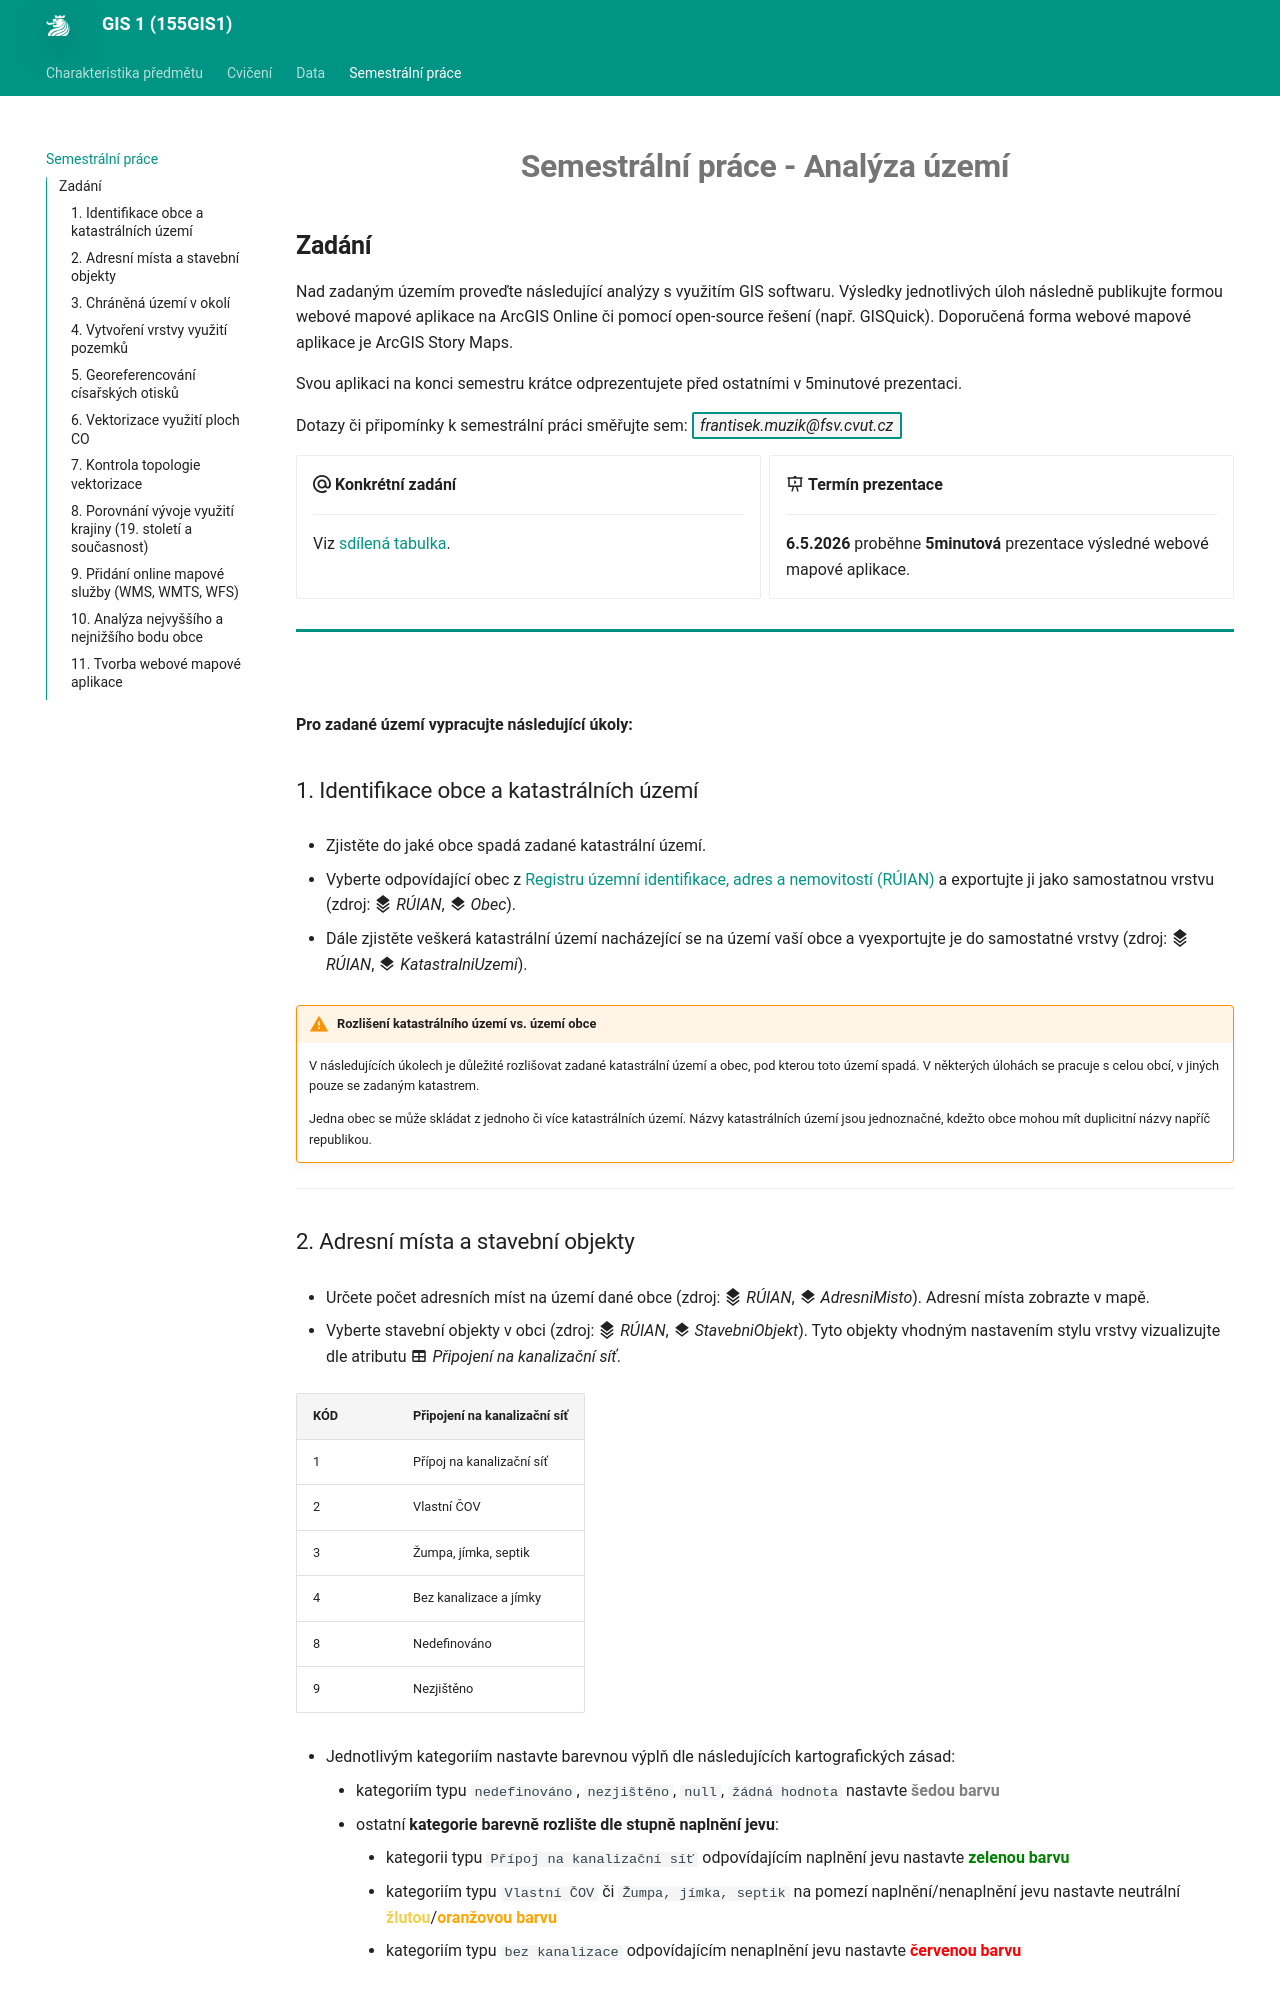

repository: k155cvut/gis-1 · page: semestralka/index.html · generator: mkdocs

# Semestrální práce - Analýza území {: .page_title}

## Zadání
Nad zadaným územím proveďte následující analýzy s využitím GIS softwaru. Výsledky jednotlivých úloh následně publikujte formou webové mapové aplikace na ArcGIS Online či pomocí open-source řešení (např. GISQuick). Doporučená forma webové mapové aplikace je ArcGIS Story Maps. 

Svou aplikaci na konci semestru krátce odprezentujete před ostatními v 5minutové prezentaci. 

Dotazy či připomínky k semestrální práci směřujte sem: *frantisek.muzik@fsv.cvut.cz*{.outlined}

<div class="grid cards" markdown>

-   :simple-maildotru: __Konkrétní zadání__ 
    
    ---

    Viz [sdílená tabulka](https://docs.google.com/spreadsheets/d/1Wcg4uOLRML0dFriV6YLUgqA0S5ZwTsz4pdNuKFSULMw/edit?usp=sharing).

-   :material-presentation-play: __Termín prezentace__
    
    ---

    __6.5.2026__ proběhne __5minutová__ prezentace výsledné webové mapové aplikace.
</div>

<hr class="level-1">

**Pro zadané území vypracujte následující úkoly:**

### 1. Identifikace obce a katastrálních území

- Zjistěte do jaké obce spadá zadané katastrální území. 

- Vyberte odpovídající obec z [Registru územní identifikace, adres a nemovitostí (RÚIAN)](https://k155cvut.github.io/gis-1/data/#ruian) a exportujte ji jako samostatnou vrstvu (zdroj: _:material-layers-triple: RÚIAN_{.bg}, _:material-layers: Obec_{.bg}).

- Dále zjistěte veškerá katastrální území nacházející se na území vaší obce a vyexportujte je do samostatné vrstvy (zdroj: _:material-layers-triple: RÚIAN_{.bg}, _:material-layers: KatastralniUzemi_{.bg}). 

!!! warning "Rozlišení katastrálního území vs. území obce"

    V následujících úkolech je důležité rozlišovat zadané katastrální území a obec, pod kterou toto území spadá. V některých úlohách se pracuje s celou obcí, v jiných pouze se zadaným katastrem.

    Jedna obec se může skládat z jednoho či více katastrálních území. Názvy katastrálních území jsou jednoznačné, kdežto obce mohou mít duplicitní názvy napříč republikou.


---

### 2. Adresní místa a stavební objekty

- Určete počet adresních míst na území dané obce (zdroj: _:material-layers-triple: RÚIAN_{.bg}, _:material-layers: AdresniMisto_{.bg}). Adresní místa zobrazte v mapě.

- Vyberte stavební objekty v obci (zdroj: _:material-layers-triple: RÚIAN_{.bg}, _:material-layers: StavebniObjekt_{.bg}). Tyto objekty vhodným nastavením stylu vrstvy vizualizujte dle atributu _:material-table: Připojení na kanalizační síť_{.bg}.


|KÓD| Připojení na kanalizační síť               |
|---|----------------------|
| 1 |Přípoj na kanalizační síť   |
| 2 |Vlastní ČOV |
| 3 |Žumpa, jímka, septik             |
| 4 |Bez kanalizace a jímky           |
| 8 |Nedefinováno          |
| 9 |Nezjištěno            |


- Jednotlivým kategoriím nastavte barevnou výplň dle následujících kartografických zásad:
    - kategoriím typu `nedefinováno`, `nezjištěno`, `null`, `žádná hodnota` nastavte __šedou barvu__{style="color:grey;"}
    - ostatní __kategorie barevně rozlište dle stupně naplnění jevu__:
        - kategorii typu `Přípoj na kanalizační síť` odpovídajícím naplnění jevu nastavte __zelenou barvu__{style="color:green;"}
        - kategoriím typu `Vlastní ČOV` či `Žumpa, jímka, septik` na pomezí naplnění/nenaplnění jevu nastavte neutrální __žlutou__{style="color:#f2d14e;"}/__oranžovou barvu__{style="color:orange;"}
        - kategoriím typu `bez kanalizace` odpovídajícím nenaplnění jevu nastavte __červenou barvu__{style="color:red;"}



---
